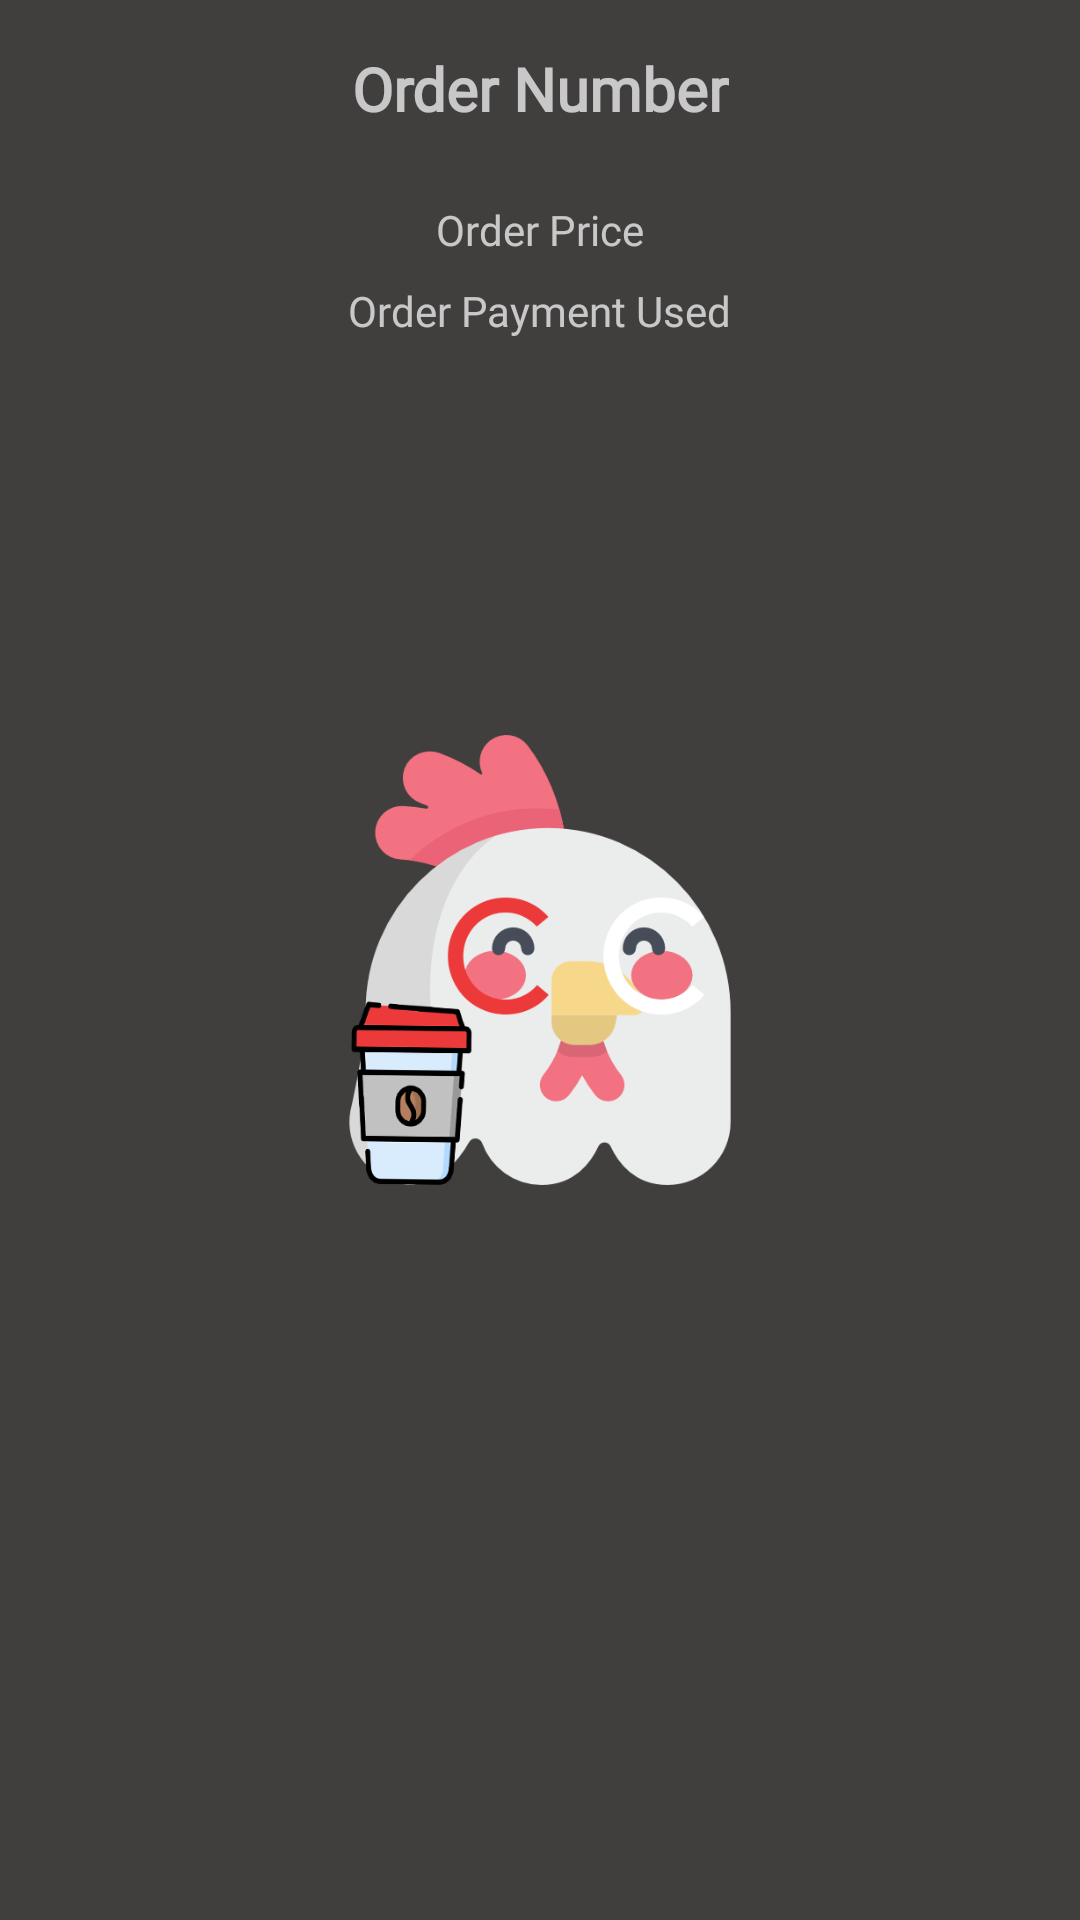

Write the Android layout XML for this screen, with the resource values it uses.
<!-- AndroidManifest.xml: application theme splashScreenTheme -->
<!-- res/layout/order_history_item.xml -->
<?xml version="1.0" encoding="utf-8"?>
<androidx.constraintlayout.widget.ConstraintLayout xmlns:android="http://schemas.android.com/apk/res/android"
    xmlns:app="http://schemas.android.com/apk/res-auto"
    xmlns:tools="http://schemas.android.com/tools"
    android:layout_width="match_parent"
    android:layout_height="wrap_content"
    tools:context=".HistoryPageActivity">


    <TextView
        android:id="@+id/order_history_number"
        android:layout_width="wrap_content"
        android:layout_height="wrap_content"
        android:layout_marginTop="16dp"
        android:fontFamily="@font/sofia_regular"
        android:text="Order Number"
        android:textColor="#C1F4F4F4"
        android:textSize="20sp"
        android:textStyle="bold"
        app:layout_constraintEnd_toEndOf="parent"
        app:layout_constraintStart_toStartOf="parent"
        app:layout_constraintTop_toTopOf="parent" />

    <TextView
        android:id="@+id/order_price"
        android:layout_width="wrap_content"
        android:layout_height="wrap_content"
        android:layout_marginTop="8dp"
        android:fontFamily="@font/sofia_regular"
        android:text="Order Price"
        android:textColor="#C1F4F4F4"
        android:textSize="14sp"
        app:layout_constraintEnd_toEndOf="parent"
        app:layout_constraintStart_toStartOf="parent"
        app:layout_constraintTop_toBottomOf="@+id/order_history_recycler" />

    <TextView
        android:id="@+id/order_payment_used"
        android:layout_width="wrap_content"
        android:layout_height="wrap_content"
        android:layout_marginTop="8dp"
        android:fontFamily="@font/sofia_regular"
        android:text="Order Payment Used"
        android:textColor="#C1F4F4F4"
        android:textSize="14sp"
        app:layout_constraintEnd_toEndOf="parent"
        app:layout_constraintStart_toStartOf="parent"
        app:layout_constraintTop_toBottomOf="@+id/order_price" />

    <androidx.recyclerview.widget.RecyclerView
        android:id="@+id/order_history_recycler"
        android:layout_width="wrap_content"
        android:layout_height="wrap_content"
        android:layout_marginTop="16dp"
        app:layout_constraintEnd_toEndOf="parent"
        app:layout_constraintHorizontal_bias="0.444"
        app:layout_constraintStart_toStartOf="parent"
        app:layout_constraintTop_toBottomOf="@+id/order_history_number" />
</androidx.constraintlayout.widget.ConstraintLayout>
<!-- resources referenced by this layout -->
<resources>
  <style name="splashScreenTheme" parent="Theme.MaterialComponents.Light.NoActionBar">
          
          <item name="android:windowBackground">@drawable/splash_image</item>
          <item name="android:statusBarColor">@color/iconGray</item>
      </style>
  <!-- drawable splash_image (drawable) -->
  <?xml version="1.0" encoding="utf-8"?>
  <layer-list xmlns:android="http://schemas.android.com/apk/res/android">
  
      <item android:drawable="@color/iconGray"
          />
  
      <item
          android:drawable="@drawable/chicken_logo"
          android:gravity="center"
          android:height="150dp"
          android:width="150dp"
          />
  
  </layer-list>
  <color name="iconGray">#413E3E</color>
  <!-- drawable chicken_logo: png bitmap (drawable, 52597 bytes) -->
</resources>
